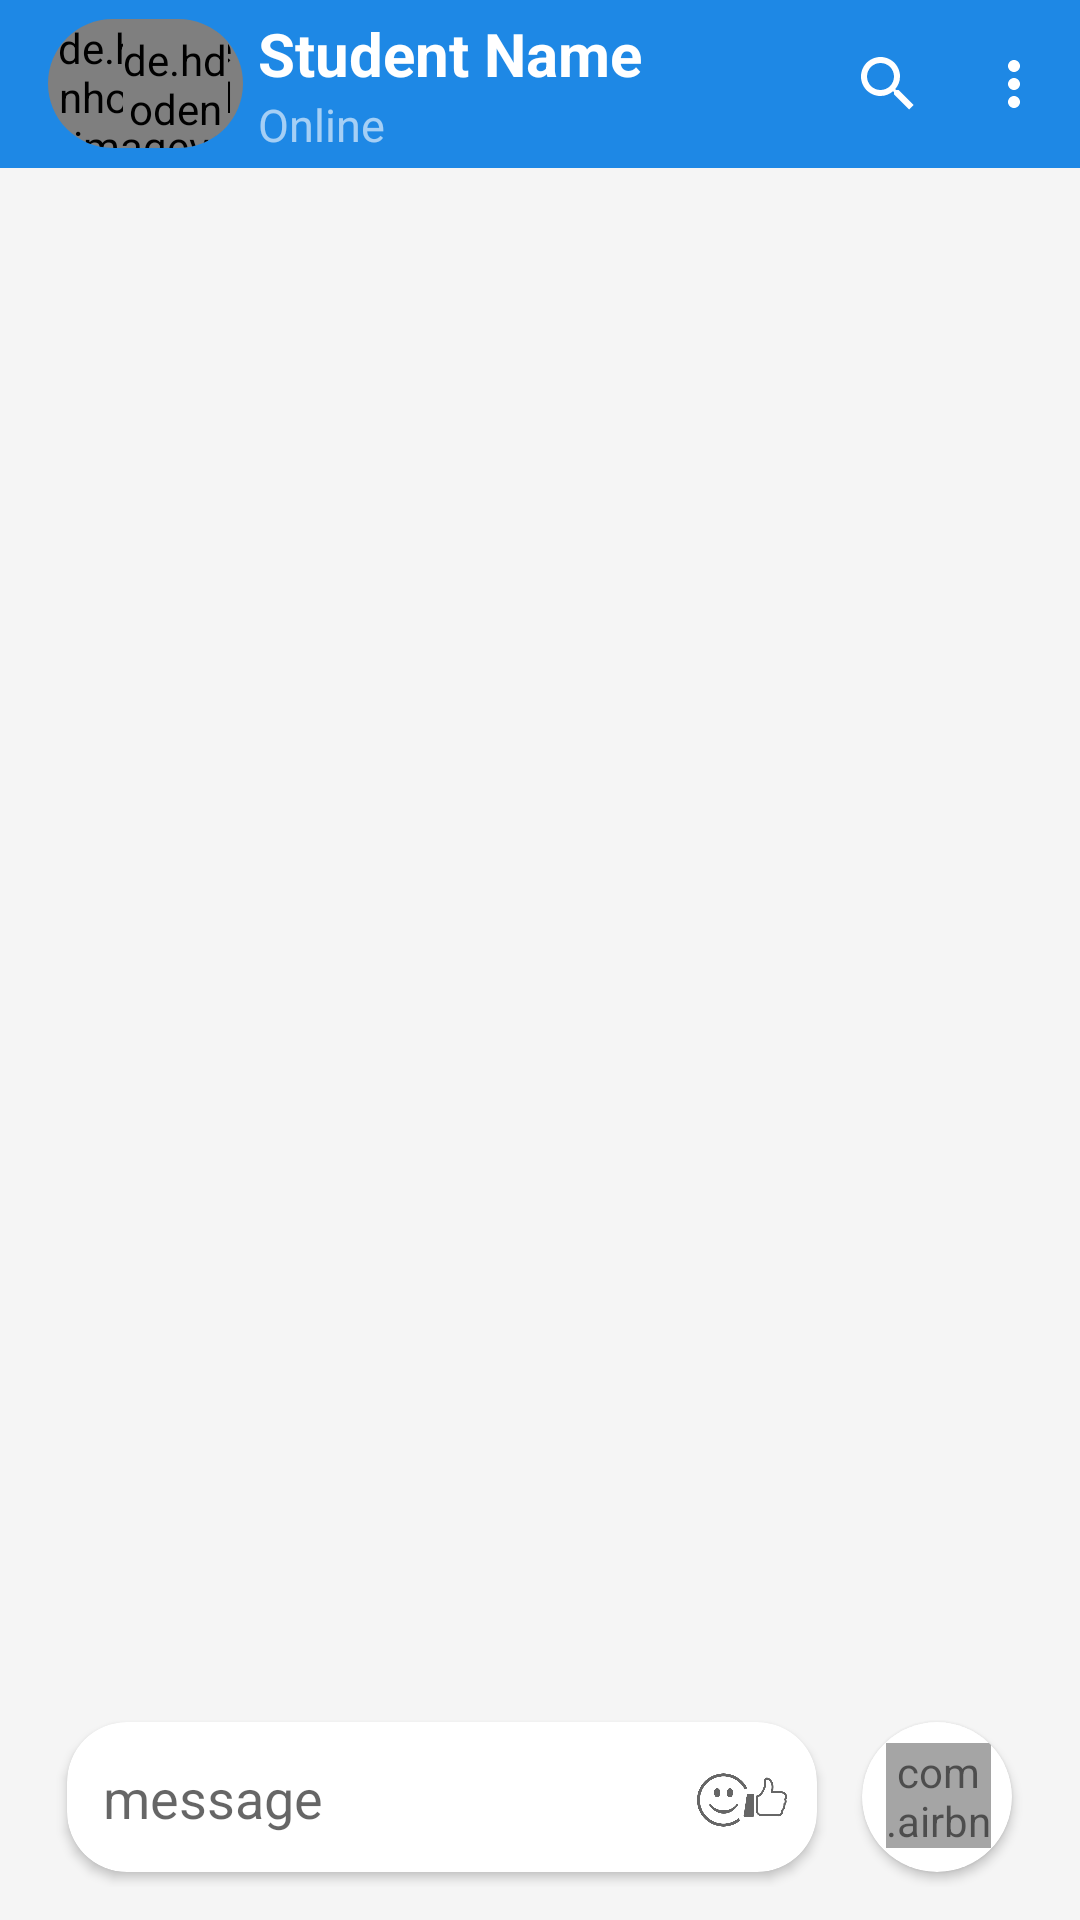

Android layout source for this screen:
<!-- AndroidManifest.xml: application theme Theme.CollegeProject -->
<!-- res/layout/activity_conversation.xml -->
<?xml version="1.0" encoding="utf-8"?>

<RelativeLayout xmlns:android="http://schemas.android.com/apk/res/android"
    xmlns:app="http://schemas.android.com/apk/res-auto"
    xmlns:tools="http://schemas.android.com/tools"
    android:layout_width="match_parent"
    android:layout_height="match_parent"
    android:background="@color/bg"
    tools:context=".Chat.ConversationActivity">

    <com.google.android.material.appbar.AppBarLayout
        android:id="@+id/appbarLayout"
        android:layout_width="match_parent"
        android:layout_height="wrap_content">

        <com.google.android.material.appbar.MaterialToolbar
            android:id="@+id/topAppBar"
            style="@style/Widget.MaterialComponents.Toolbar.Primary"
            android:layout_width="match_parent"
            android:layout_height="?attr/actionBarSize"
            android:background="@color/upperBlue"
            app:menu="@menu/top_menu">


            <com.google.android.material.card.MaterialCardView
                android:id="@+id/back_card"
                android:layout_width="65dp"
                android:layout_height="43dp"
                android:layout_centerVertical="true"
                android:background="?selectableItemBackground"
                android:backgroundTint="@color/upperBlue"
                app:cardCornerRadius="25dp"
                app:cardElevation="0dp">

                <de.hdodenhof.circleimageview.CircleImageView
                    android:id="@+id/backButton"
                    android:layout_width="wrap_content"
                    android:layout_height="wrap_content"
                    android:layout_gravity="center_vertical"
                    android:src="@drawable/arrow_back_white" />

                <de.hdodenhof.circleimageview.CircleImageView
                    android:id="@+id/profileImage"
                    android:layout_width="35dp"
                    android:layout_height="35dp"
                    android:layout_gravity="center_vertical"
                    android:layout_marginStart="25dp"
                    android:src="@drawable/cse"
                    android:transitionName="imageTransition" />


            </com.google.android.material.card.MaterialCardView>

            <LinearLayout
                android:layout_width="wrap_content"
                android:layout_height="wrap_content"
                android:orientation="vertical">

                <TextView
                    android:id="@+id/title"
                    android:layout_width="wrap_content"
                    android:layout_height="wrap_content"
                    android:layout_marginStart="5dp"
                    android:text="Student Name"
                    android:textColor="?colorOnPrimary"
                    android:textSize="20sp"
                    android:textStyle="bold"
                    android:transitionName="dnameTransition" />

                <TextView
                    android:id="@+id/subTitle"
                    android:layout_width="wrap_content"
                    android:layout_height="wrap_content"
                    android:layout_marginStart="5dp"
                    android:text="Online"
                    android:textColor="@color/material_on_primary_emphasis_medium"
                    android:textSize="15sp" />


            </LinearLayout>

        </com.google.android.material.appbar.MaterialToolbar>

    </com.google.android.material.appbar.AppBarLayout>

    <LinearLayout
        android:layout_width="350dp"
        android:layout_height="60dp"
        android:layout_alignParentBottom="true"
        android:layout_marginStart="5dp"
        android:layout_marginBottom="11dp"
        android:gravity="center"
        android:orientation="horizontal">

        <androidx.cardview.widget.CardView
            android:layout_width="250dp"
            android:layout_height="50dp"
            android:elevation="15dp"
            app:cardCornerRadius="20dp">

            <EditText
                android:layout_width="200dp"
                android:layout_height="wrap_content"
                android:layout_marginStart="12dp"
                android:layout_marginTop="13dp"
                android:background="@color/white"
                android:hint="message"
                android:textCursorDrawable="@drawable/form_cursor" />

            <ImageView
                android:layout_width="30dp"
                android:layout_height="30dp"
                android:layout_marginStart="210dp"
                android:layout_marginTop="11dp"
                android:alpha="0.6"
                android:focusableInTouchMode="true"
                android:src="@drawable/emoji_icon" />

        </androidx.cardview.widget.CardView>

        <androidx.cardview.widget.CardView
            android:layout_width="50dp"
            android:layout_height="50dp"
            android:layout_marginStart="15dp"
            android:elevation="15dp"
            app:cardCornerRadius="25dp">

            <com.airbnb.lottie.LottieAnimationView
                android:layout_width="35dp"
                android:layout_height="35dp"
                android:layout_marginStart="8dp"
                android:layout_marginTop="7dp"
                android:alpha="0.7"
                android:scaleType="fitXY"
                app:lottie_autoPlay="true"
                app:lottie_fileName="send.json" />


        </androidx.cardview.widget.CardView>


    </LinearLayout>


</RelativeLayout>
<!-- resources referenced by this layout -->
<resources>
  <color name="bg">#F5F5F5</color>
  <color name="upperBlue">#FF1E88E5</color>
  <color name="white">#FFFFFFFF</color>
  <!-- drawable arrow_back_white (drawable) -->
  <vector xmlns:android="http://schemas.android.com/apk/res/android"
      android:width="24dp"
      android:height="24dp"
      android:autoMirrored="true"
      android:tint="#FFFFFF"
      android:viewportWidth="24"
      android:viewportHeight="24">
      <path
          android:fillColor="@android:color/white"
          android:pathData="M20,11H7.83l5.59,-5.59L12,4l-8,8 8,8 1.41,-1.41L7.83,13H20v-2z" />
  </vector>
  <!-- drawable cse: jpg bitmap (drawable, 92473 bytes) -->
  <!-- drawable emoji_icon: png bitmap (drawable, 4544 bytes) -->
  <!-- drawable form_cursor (drawable) -->
  <?xml version="1.0" encoding="utf-8"?>
  
  <shape xmlns:android="http://schemas.android.com/apk/res/android">
      <size android:width="2dp" />
      <solid android:color="@color/upperBlue" />
  </shape>
  <style name="Theme.CollegeProject" parent="Theme.MaterialComponents.DayNight.NoActionBar">
          
          <item name="colorPrimary">#2654C6</item>
          <item name="colorPrimaryVariant">@color/purple_700</item>
          <item name="colorOnPrimary">@color/white</item>
          
          <item name="colorSecondary">@color/teal_200</item>
          <item name="colorSecondaryVariant">@color/teal_700</item>
          <item name="colorOnSecondary">@color/black</item>
          
          <item name="android:statusBarColor">@color/upperBlue</item>
          
          <item name="android:windowContentTransitions">true</item>
      </style>
  <color name="purple_700">#FF1E88E5</color>
  <color name="teal_200">#FF03DAC5</color>
  <color name="teal_700">#FF018786</color>
  <color name="black">#FF000000</color>
</resources>
